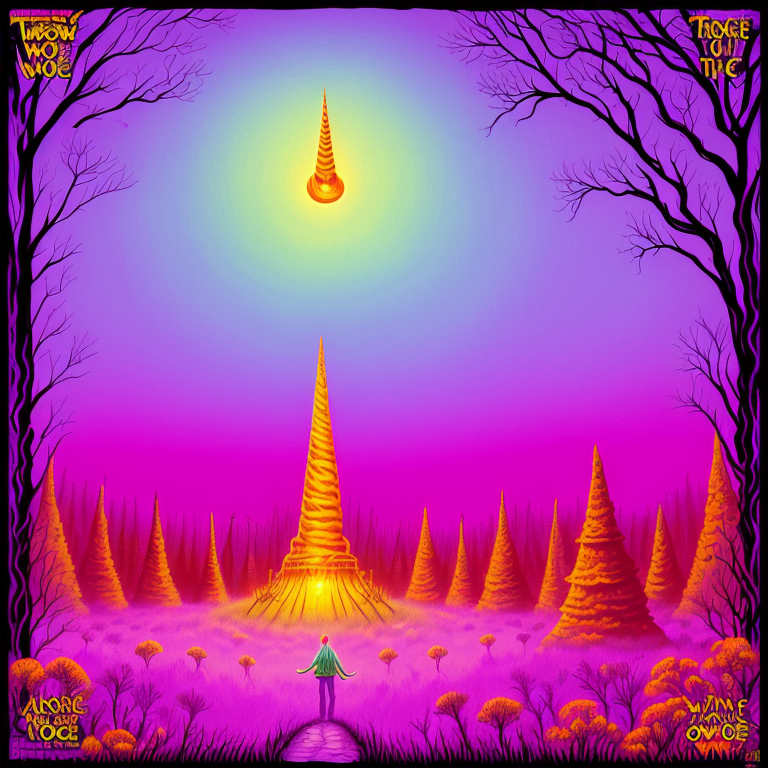
Generation parameters embedded in this image by AUTOMATIC1111 Stable Diffusion web UI or a fork of it (Forge, ...) (PNG 'parameters' text chunk):
psychedelic album art inspired by fantasy forest books, (the ring, the sword, and the unicorn), choose-you-own-adventure, traps and trolls, zork, atari, saturated colors, modern remastered, 16k, ultra-detailed, lisa frank style
Negative prompt: bad_pictures, words, letters
Steps: 150, Sampler: Euler a, CFG scale: 7, Seed: 2115836645, Size: 768x768, Model hash: 70346f7a1e, Model: Art_&_Eros_aEros_-_A_tribute_to_beauty_artErosAerosATribute_aerosNovae
Template: psychedelic album art inspired by fantasy forest books, (the ring, the sword, and the unicorn), choose-you-own-adventure, traps and trolls, zork, atari, saturated colors, modern remastered, 16k, ultra-detailed, __pop__
Negative Template: __bad__, words, letters